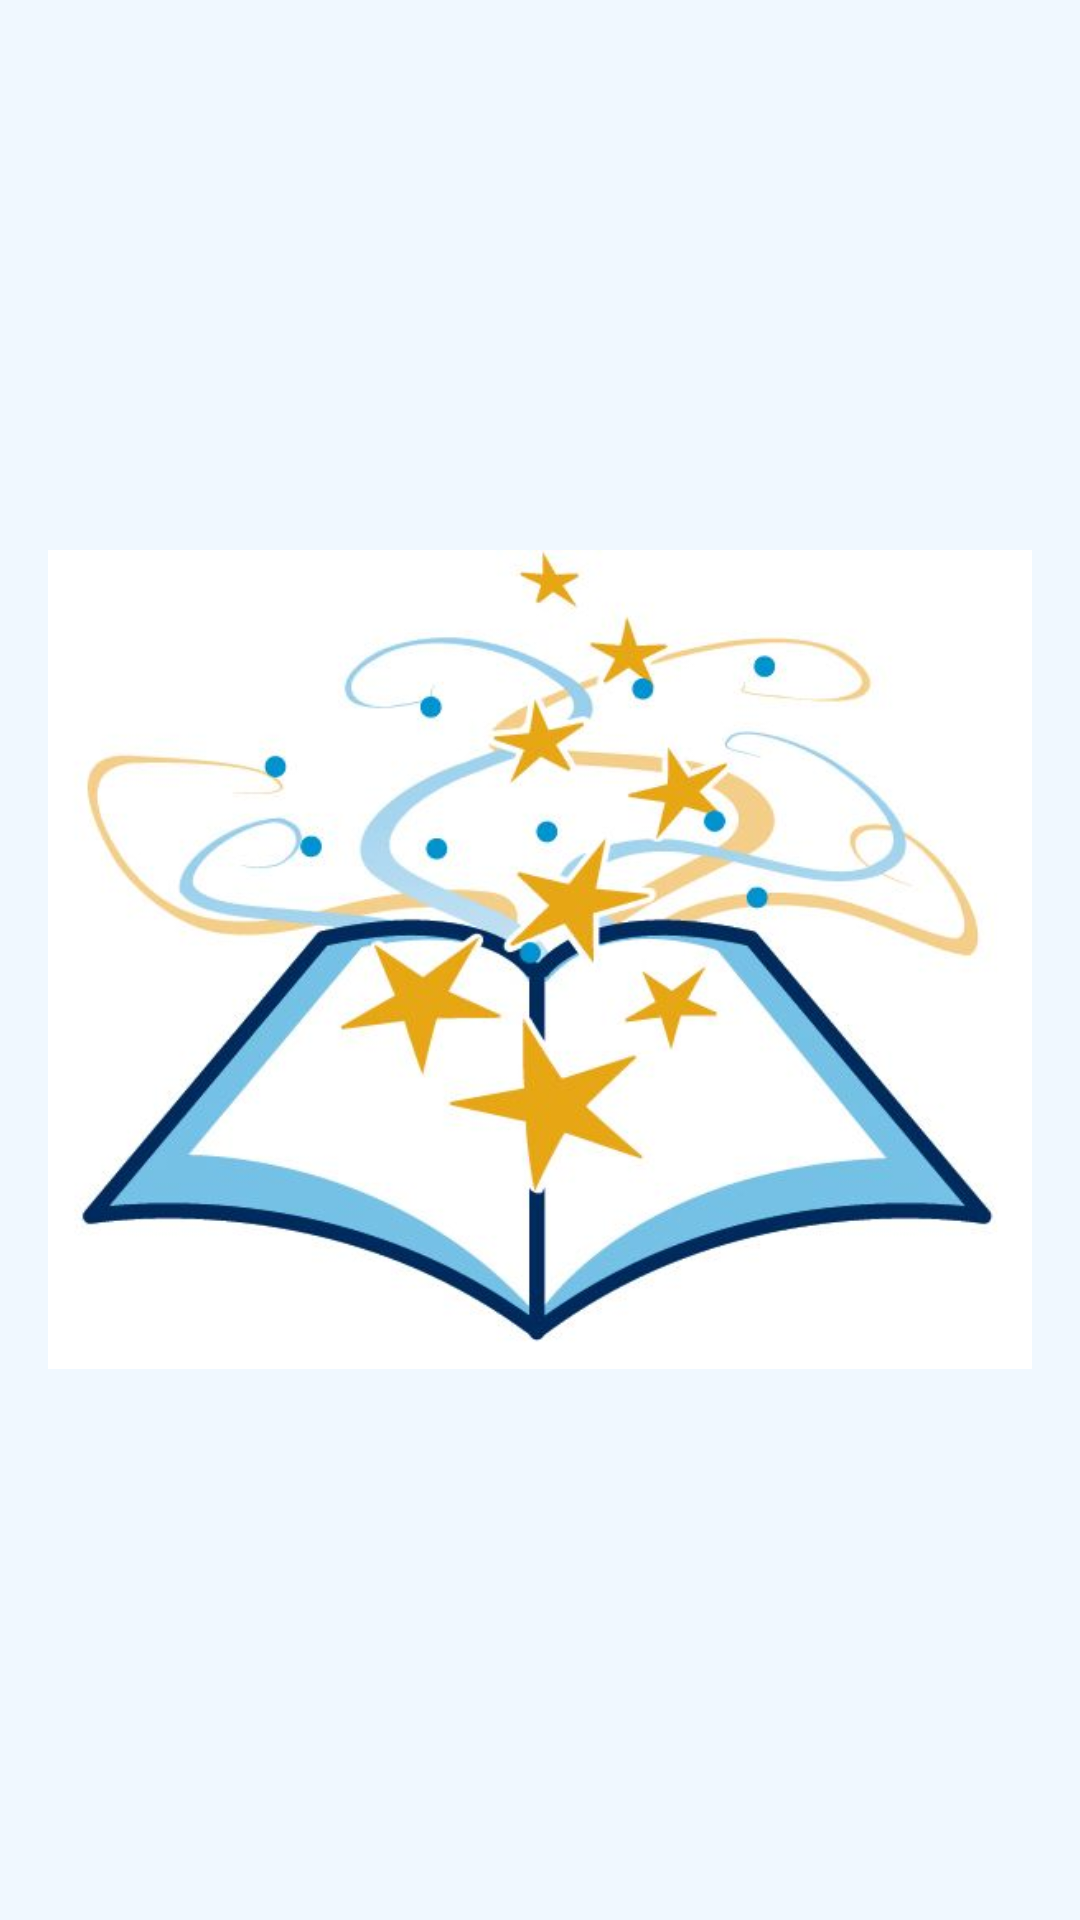

This screen was rendered from an Android layout file. Write that file and the resources it references.
<!-- AndroidManifest.xml: application theme Theme.KidApp -->
<!-- res/layout/card_back_story.xml -->
<?xml version="1.0" encoding="utf-8"?>
<LinearLayout xmlns:android="http://schemas.android.com/apk/res/android"
    android:layout_width="match_parent"
    android:layout_height="match_parent"
    android:gravity="center"
    android:orientation="vertical"
    android:padding="16dp"
    android:background="#F0F8FF">

    <ImageView
        android:id="@+id/Imv_story"
        android:layout_width="wrap_content"
        android:layout_height="wrap_content"
        android:scaleType="fitCenter"
        android:adjustViewBounds="true"
        android:src="@drawable/reading_image"></ImageView>
</LinearLayout>
<!-- resources referenced by this layout -->
<resources>
  <!-- drawable reading_image: jpg bitmap (drawable, 31165 bytes) -->
  <style name="Theme.KidApp" parent="Base.Theme.KidApp" />
  <style name="Base.Theme.KidApp" parent="Theme.Material3.DayNight.NoActionBar">
          <item name="colorPrimary">@color/primary</item>
          <item name="colorPrimaryDark">@color/primary_dark</item>
          <item name="colorAccent">@color/accent</item>
          <item name="android:windowBackground">@color/background</item>
      </style>
  <color name="primary">#FF7EB3</color>
  <color name="primary_dark">#FF54B0</color>
  <color name="accent">#FFCA53</color>
  <color name="background">#FFF9F6</color>
</resources>
